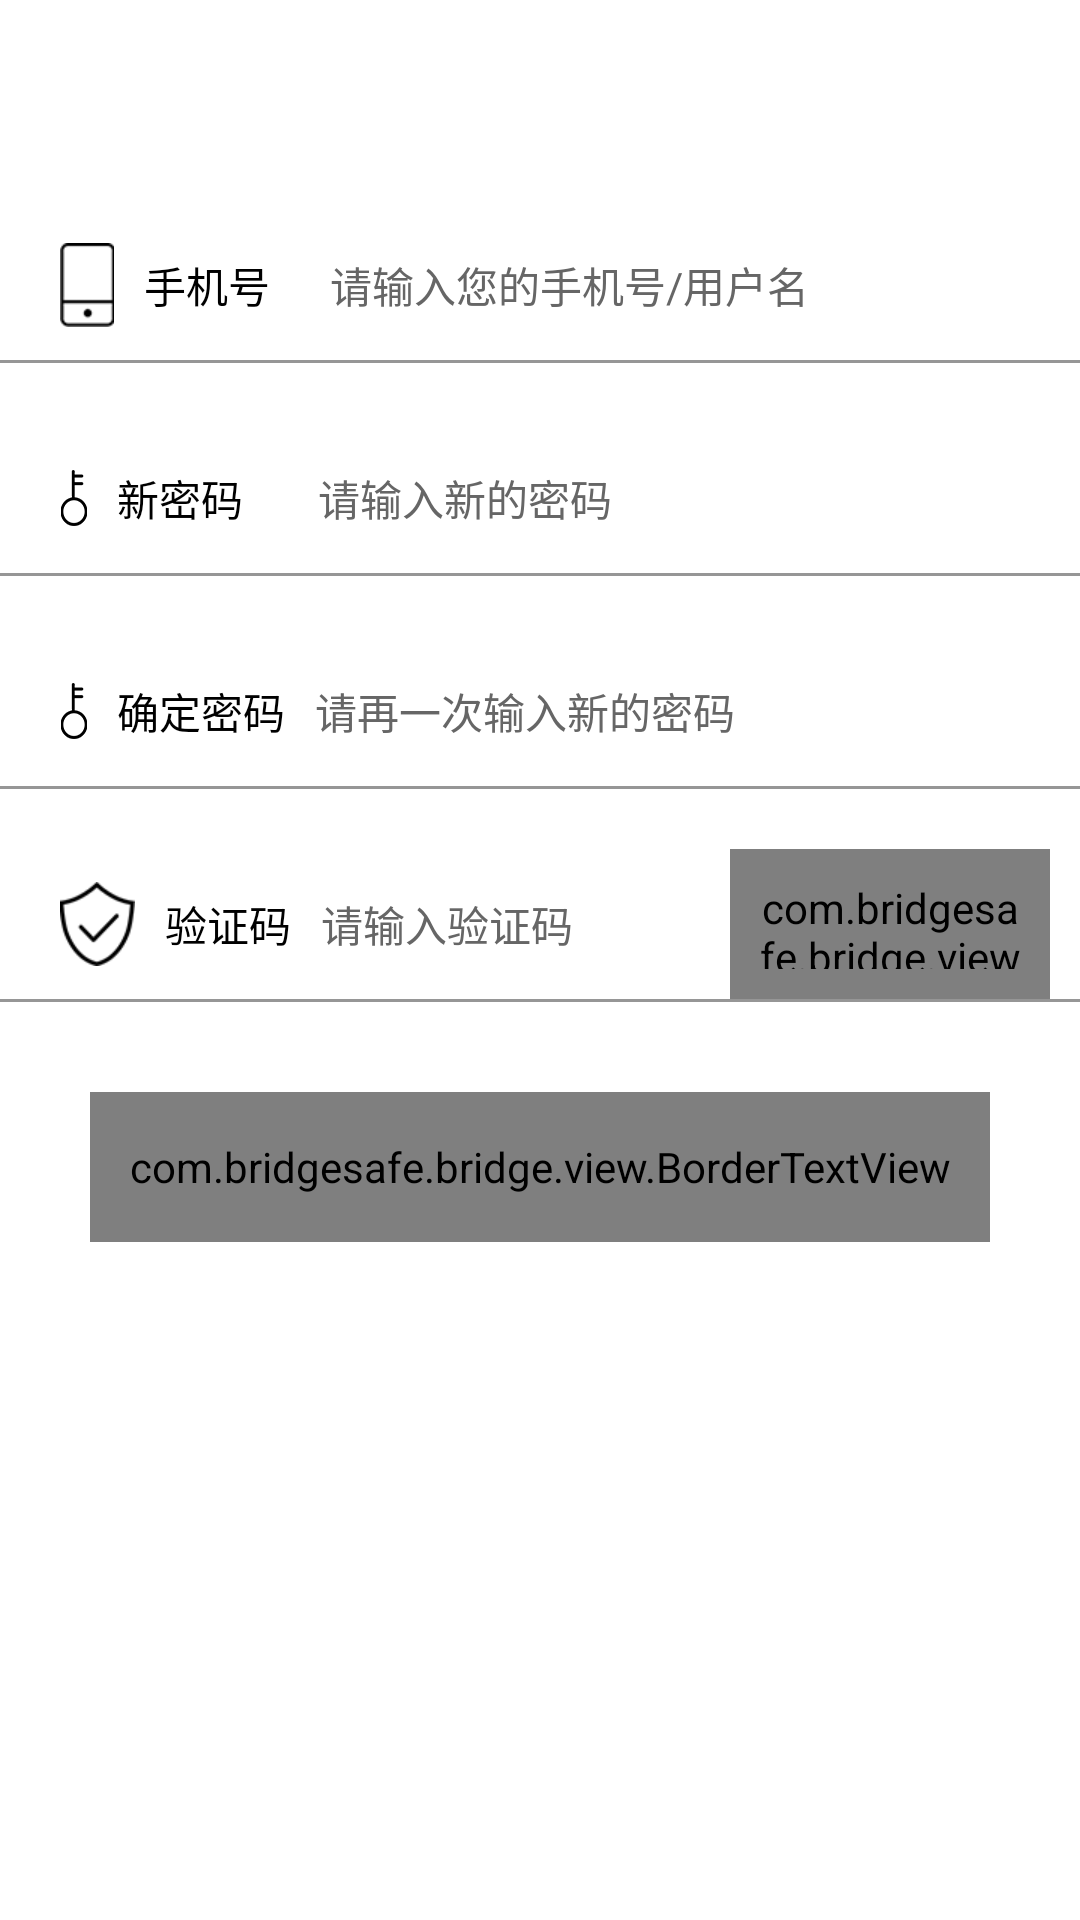

Here is an Android app screen rendered from its layout file. Give the layout XML and the strings, colors and styles it references.
<!-- AndroidManifest.xml: application theme MyAppTheme -->
<!-- res/layout/activity_forget_pwd.xml -->
<?xml version="1.0" encoding="utf-8"?>
<LinearLayout xmlns:android="http://schemas.android.com/apk/res/android"
    xmlns:app="http://schemas.android.com/apk/res-auto"
    xmlns:tools="http://schemas.android.com/tools"
    android:layout_width="match_parent"
    android:layout_height="match_parent"
    android:orientation="vertical"
    tools:context=".ui.login.ForgetPwdActivity">

    <include layout="@layout/common_toolbar"></include>

    <LinearLayout
        android:layout_width="match_parent"
        android:layout_height="@dimen/dp_50"
        android:layout_marginTop="@dimen/dp_20"
        android:layout_marginLeft="@dimen/dp_20"
        android:layout_marginRight="@dimen/dp_10"
        android:orientation="horizontal">

        <TextView
            android:layout_width="wrap_content"
            android:layout_height="@dimen/dp_30"
            android:layout_gravity="center_vertical"
            android:drawableLeft="@mipmap/phone"
            android:drawablePadding="@dimen/dp_10"
            android:gravity="center_vertical"
            android:text="手机号" />

        <EditText
            android:id="@+id/ed_forget_phone"
            android:layout_width="0dp"
            android:layout_height="match_parent"
            android:layout_marginLeft="@dimen/dp_20"
            android:layout_weight="1"
            android:background="@null"
            android:hint="请输入您的手机号/用户名" />
    </LinearLayout>

    <View
        android:layout_width="match_parent"
        android:layout_height="1dp"
        android:background="@color/text_color"></View>

    <LinearLayout
        android:layout_width="match_parent"
        android:layout_height="@dimen/dp_50"
        android:layout_marginLeft="@dimen/dp_20"
        android:layout_marginRight="@dimen/dp_10"
        android:layout_marginTop="@dimen/dp_20"
        android:orientation="horizontal">

        <TextView
            android:layout_width="wrap_content"
            android:layout_height="@dimen/dp_30"
            android:layout_gravity="center_vertical"
            android:drawableLeft="@mipmap/password"
            android:drawablePadding="@dimen/dp_10"
            android:gravity="center_vertical"
            android:text="新密码" />

        <EditText
            android:id="@+id/ed_forget_pwd"
            android:layout_width="0dp"
            android:layout_height="match_parent"
            android:layout_marginLeft="25dp"
            android:layout_weight="1"
            android:background="@null"
            android:hint="请输入新的密码"
            android:inputType="textPassword" />
    </LinearLayout>

    <View
        android:layout_width="match_parent"
        android:layout_height="1dp"
        android:background="@color/text_color"></View>

    <LinearLayout
        android:layout_width="match_parent"
        android:layout_height="@dimen/dp_50"
        android:layout_marginLeft="@dimen/dp_20"
        android:layout_marginRight="@dimen/dp_10"
        android:layout_marginTop="@dimen/dp_20"
        android:orientation="horizontal">

        <TextView
            android:layout_width="wrap_content"
            android:layout_height="@dimen/dp_30"
            android:layout_gravity="center_vertical"
            android:drawableLeft="@mipmap/password"
            android:drawablePadding="@dimen/dp_10"
            android:gravity="center_vertical"
            android:text="确定密码" />

        <EditText
            android:id="@+id/ed_forget_pwd_01"
            android:layout_width="0dp"
            android:layout_height="match_parent"
            android:layout_marginLeft="@dimen/dp_10"
            android:layout_weight="1"
            android:background="@null"
            android:hint="请再一次输入新的密码"
            android:inputType="textPassword" />
    </LinearLayout>

    <View
        android:layout_width="match_parent"
        android:layout_height="1dp"
        android:background="@color/text_color"></View>

    <LinearLayout
        android:layout_width="match_parent"
        android:layout_height="@dimen/dp_50"
        android:layout_marginLeft="@dimen/dp_20"
        android:layout_marginRight="@dimen/dp_10"
        android:layout_marginTop="@dimen/dp_20"
        android:orientation="horizontal">

        <LinearLayout
            android:layout_width="0dip"
            android:layout_height="@dimen/dp_50"
            android:layout_gravity="center_vertical"
            android:layout_weight="4"
            android:orientation="horizontal">

            <TextView
                android:id="@+id/imageView"
                android:layout_width="wrap_content"
                android:layout_height="@dimen/dp_30"
                android:layout_gravity="center_vertical"
                android:drawableLeft="@mipmap/verify_code"
                android:drawablePadding="@dimen/dp_10"
                android:gravity="center_vertical"
                android:text="验证码" />

            <EditText
                android:id="@+id/ed_forget_code"
                android:layout_width="0dip"
                android:layout_height="match_parent"
                android:layout_marginLeft="10dip"
                android:layout_weight="1"
                android:background="@null"
                android:drawablePadding="10dip"
                android:hint="请输入验证码"
                android:inputType="number"
                android:textSize="14sp" />
        </LinearLayout>

        <com.bridgesafe.bridge.view.BorderTextView
            android:id="@+id/send_code_btn"
            android:layout_width="0dip"
            android:layout_height="wrap_content"
            android:layout_alignParentRight="true"
            android:layout_centerVertical="true"
            android:layout_gravity="center"
            android:layout_marginLeft="10dip"
            android:layout_weight="2"
            android:gravity="center"
            android:padding="10dip"
            android:text="发送验证码"
            android:textColor="@color/white"
            android:textSize="12sp"
            app:contentBackColor="@color/bt_color"
            app:cornerRadius="20dp" />

    </LinearLayout>

    <View
        android:layout_width="match_parent"
        android:layout_height="1dp"
        android:background="@color/text_color"></View>

    <com.bridgesafe.bridge.view.BorderTextView
        android:id="@+id/tv_confirm"
        android:layout_width="match_parent"
        android:layout_height="@dimen/dp_50"
        android:gravity="center"
        android:layout_margin="@dimen/dp_30"
        android:text="确定"
        android:textColor="@color/white"
        android:textSize="@dimen/sp_16"
        app:contentBackColor="@color/bt_color"
        app:cornerRadius="25dp" />
</LinearLayout>
<!-- res/layout/common_toolbar.xml (included above) -->
<?xml version="1.0" encoding="utf-8"?>
<RelativeLayout xmlns:android="http://schemas.android.com/apk/res/android"
    android:id="@+id/titleBar"
    android:layout_width="match_parent"
    android:layout_height="50dip"
    android:background="@color/white"
    android:orientation="vertical"

    >

    <LinearLayout
        android:id="@+id/back_view"
        android:layout_width="wrap_content"
        android:layout_height="match_parent"
        android:orientation="horizontal"
        android:visibility="gone">

        <ImageView
            android:id="@+id/toolbar_left_iv"
            android:layout_width="20dp"
            android:layout_height="20dp"
            android:layout_gravity="center"
            android:layout_margin="@dimen/dp_10"
            android:src="@mipmap/icon_back" />

        <TextView
            android:id="@+id/toolbar_left_tv"
            android:layout_width="wrap_content"
            android:layout_height="match_parent"
            android:gravity="center"
            android:textColor="@color/black"
            android:textSize="@dimen/sp_14" />
    </LinearLayout>

    <TextView
        android:id="@+id/title"
        android:layout_width="wrap_content"
        android:layout_height="match_parent"
        android:layout_centerInParent="true"
        android:ellipsize="end"
        android:gravity="center"
        android:maxLength="12"
        android:singleLine="true"
        android:text="@null"
        android:textColor="@color/black"
        android:textSize="@dimen/sp_16"
        android:visibility="gone" />

    <LinearLayout
        android:id="@+id/right_view"
        android:layout_width="wrap_content"
        android:layout_height="match_parent"
        android:layout_alignParentRight="true"
        android:orientation="horizontal"
        android:paddingRight="10dp">

        <TextView
            android:id="@+id/toolbar_righ_tv"
            android:layout_width="wrap_content"
            android:layout_height="match_parent"
            android:gravity="center"
            android:textColor="@color/text_color"
            android:textSize="@dimen/sp_14"
            android:visibility="gone" />

        <ImageView
            android:id="@+id/toolbar_righ_iv"
            android:layout_width="25dp"
            android:layout_height="25dp"
            android:layout_gravity="center"
            android:src="@null"
            android:visibility="gone" />

    </LinearLayout>

</RelativeLayout>
<!-- resources referenced by this layout -->
<resources>
  <color name="black">#000000</color>
  <color name="bt_color">#969696</color>
  <color name="text_color">#969696</color>
  <color name="white">#ffffff</color>
  <dimen name="dp_10">10dp</dimen>
  <dimen name="dp_20">20dp</dimen>
  <dimen name="dp_30">30dp</dimen>
  <dimen name="dp_50">50dp</dimen>
  <dimen name="sp_14">14sp</dimen>
  <dimen name="sp_16">16sp</dimen>
  <!-- mipmap icon_back: png bitmap (mipmap-xxhdpi, 1273 bytes) -->
  <!-- mipmap password: png bitmap (mipmap-xxhdpi, 1632 bytes) -->
  <!-- mipmap phone: png bitmap (mipmap-xhdpi, 1350 bytes) -->
  <!-- mipmap verify_code: png bitmap (mipmap-xhdpi, 2110 bytes) -->
  <style name="MyAppTheme" parent="Theme.AppCompat.Light.DarkActionBar">
          <item name="android:textAllCaps">false</item>
          <item name="android:windowActionBar">false</item>
          <item name="windowActionBar">false</item>
          <item name="android:windowAnimationStyle">@style/AnimationActivity</item>
          <item name="windowNoTitle">true</item>
          <item name="android:textSize">14sp</item>
          <item name="android:textColor">@color/black</item>
          <item name="android:textColorHint">@color/black_wlt_color</item>
          <item name="colorPrimary">@color/white</item>
          <item name="colorPrimaryDark">@color/white</item>
          <item name="colorAccent">@color/black_wlt_color</item>
          <item name="android:windowIsTranslucent">true</item>
          <item name="android:windowTranslucentNavigation">true</item>
          <item name="android:fitsSystemWindows">true</item>
          <item name="android:windowBackground">@color/white</item>
  
      </style>
  <style name="AnimationActivity" parent="@android:style/Animation.Activity">
          <item name="android:activityOpenEnterAnimation">@anim/slide_in_left</item>
          <item name="android:activityOpenExitAnimation">@anim/slide_out_left</item>
          <item name="android:activityCloseEnterAnimation">@anim/slide_in_right</item>
          <item name="android:activityCloseExitAnimation">@anim/slide_out_right</item>
      </style>
  <color name="black_wlt_color">#666666</color>
</resources>
